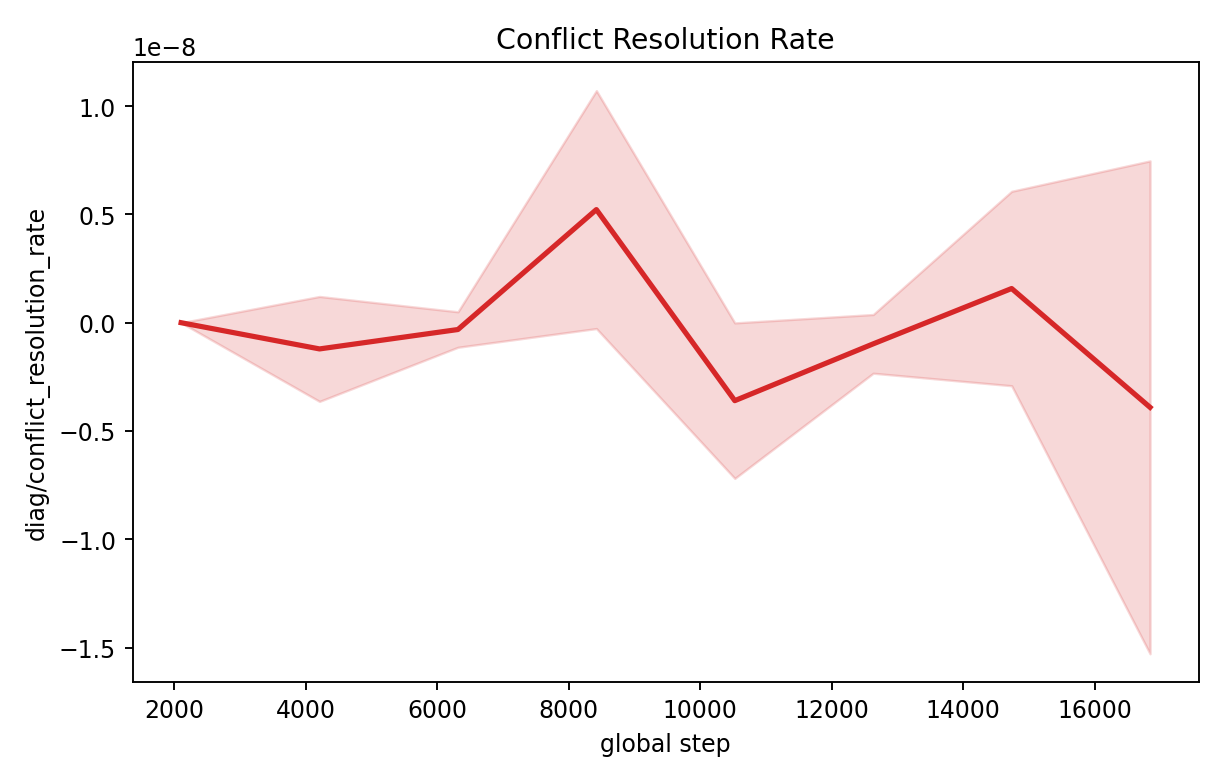

The file beside this chart, header and first rows:
step, mean, std, min, max, n
2105, 0.0, 0.0, 0.0, 0.0, 5
4210, -1.2115265769680513e-09, 2.4230531539361025e-09, -6.057632884840257e-09, 0.0, 5
6315, -3.149193644221867e-10, 8.195996940982896e-10, -1.8778372732537102e-09, 5.273455992453341e-10, 5
8420, 5.223572802415067e-09, 5.493295857920312e-09, -2.2420592897269287e-10, 1.3014741085982e-08, 5
10525, -3.6000338758082204e-09, 3.590773105705865e-09, -1.03147346920075e-08, 2.3278108794898467e-11, 5
12630, -9.773555872883841e-10, 1.3558794222856578e-09, -3.589660442790522e-09, 0.0, 5
14735, 1.578299319397838e-09, 4.489551336650781e-09, -3.880124209228232e-09, 8.974700825831108e-09, 5
16840, -3.908512136333385e-09, 1.1380377285063533e-08, -2.4310800491166865e-08, 1.068137430021956e-08, 5
